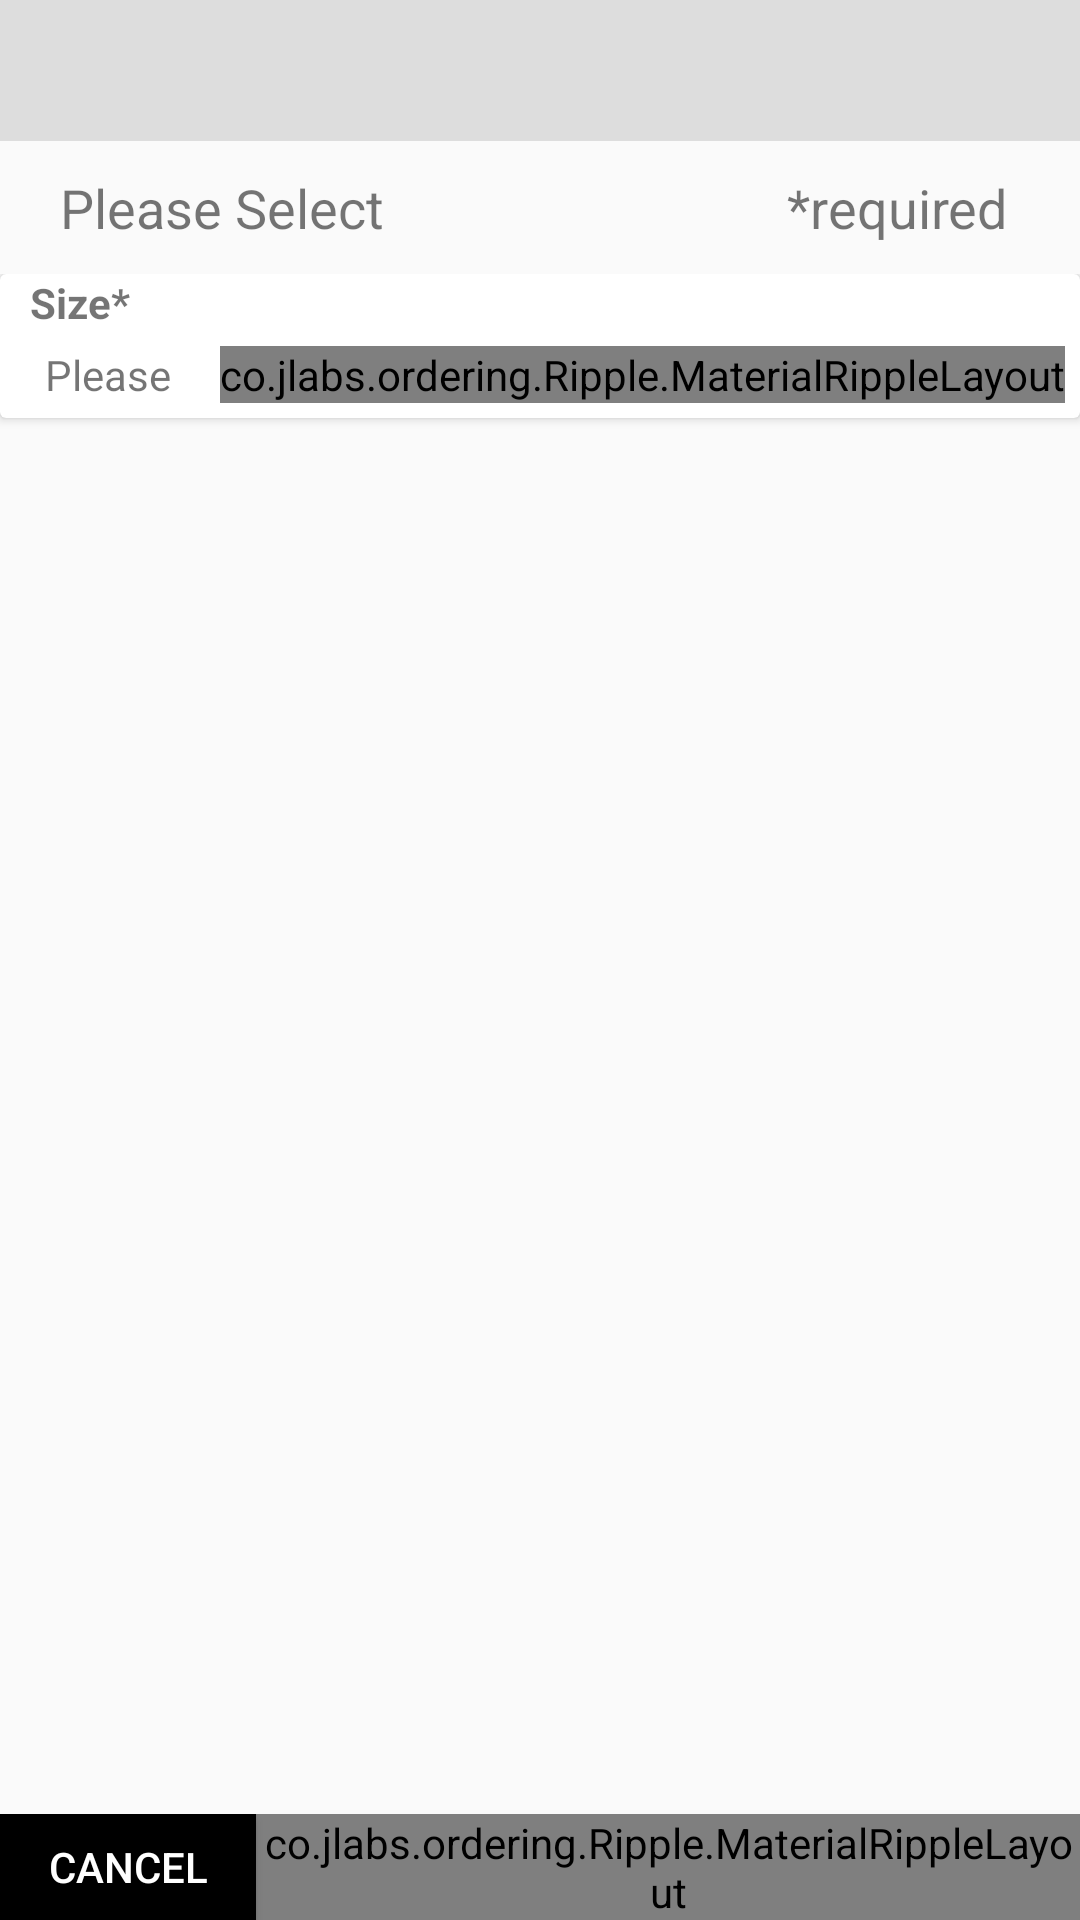

Write the Android layout XML for this screen, with the resource values it uses.
<!-- AndroidManifest.xml: application theme TransparentTheme -->
<!-- res/layout/signature_inside.xml -->
<?xml version="1.0" encoding="utf-8"?>
<LinearLayout xmlns:android="http://schemas.android.com/apk/res/android"
    xmlns:app="http://schemas.android.com/apk/res-auto"
    android:orientation="vertical"
    android:layout_width="match_parent"
    android:layout_height="match_parent">
    <TextView
        android:layout_width="match_parent"
        android:layout_height="wrap_content"
        android:background="#ddd"
        android:id="@+id/title"
        android:textSize="20sp"
        android:padding="10dp"/>

    <LinearLayout
        android:layout_width="match_parent"
        android:layout_height="wrap_content"
        android:padding="10dp"
        android:orientation="vertical">
        <LinearLayout
            android:layout_width="match_parent"
            android:layout_height="wrap_content"
            android:orientation="horizontal">
            <TextView
                android:layout_width="wrap_content"
                android:layout_height="wrap_content"
                android:text="Please Select"
                android:id="@+id/tv"

                android:layout_weight="1"
                android:textSize="18sp"
                android:paddingLeft="10dp"/>
            <TextView
                android:layout_width="wrap_content"
                android:layout_height="wrap_content"
                android:text="*required "
                android:paddingRight="10dp"
                android:textSize="18sp"
                android:layout_gravity="center_horizontal"
                android:paddingLeft="10dp"/>
        </LinearLayout>
        <LinearLayout
            android:layout_width="match_parent"
            android:layout_height="wrap_content"
            android:id="@+id/lay_price"
            android:visibility="gone"
            android:orientation="horizontal">
            <TextView
                android:layout_width="wrap_content"
                android:layout_height="wrap_content"
                android:text="Estimated Price : "
                android:layout_weight="1"
                android:layout_marginLeft="10dp"
                android:textSize="18sp"/>
            <TextView
                android:id="@+id/price_text"
                android:layout_width="wrap_content"
                android:layout_height="wrap_content"
                android:text="asdasd"
                android:layout_marginRight="10dp"
                android:textSize="18sp"
                android:layout_gravity="center_horizontal"/>
        </LinearLayout>

    </LinearLayout>
    <LinearLayout
        android:layout_width="match_parent"
        android:layout_height="fill_parent"
        android:orientation="vertical"
        android:layout_weight="1">
<android.support.v7.widget.CardView
    android:layout_width="match_parent"
    android:layout_height="wrap_content"
    android:layout_marginBottom="5dp"
    android:id="@+id/sizer">
    <LinearLayout
        android:layout_width="match_parent"
        android:layout_height="match_parent"
        android:orientation="vertical">
    <TextView
        android:layout_width="wrap_content"
        android:layout_height="wrap_content"
        android:text="Size*"
        android:textStyle="bold"
        android:id="@+id/sz"
        android:paddingLeft="10dp"/>
    <LinearLayout
        android:layout_width="match_parent"
        android:layout_height="wrap_content"
        android:gravity="center"
        android:orientation="horizontal"
        android:padding="5dp">

        <LinearLayout
            android:layout_width="match_parent"
            android:layout_height="match_parent"
            android:layout_weight="1"
            android:orientation="vertical">
            <LinearLayout
                android:layout_width="match_parent"
                android:layout_height="wrap_content"
                android:paddingRight="10dp"
                android:orientation="horizontal">
                <TextView
                    android:layout_width="wrap_content"
                    android:layout_height="wrap_content"
                    android:layout_weight="1"
                    android:text="Size : "/>
                <TextView

                    android:layout_width="wrap_content"
                    android:layout_height="wrap_content"
                    android:text="Please Select"
                    android:id="@+id/regu"
                    android:paddingLeft="10dp"/>
            </LinearLayout>
            <LinearLayout
                android:layout_width="match_parent"
                android:layout_height="wrap_content"
                android:paddingRight="10dp"
                android:orientation="horizontal">
                <TextView
                    android:layout_width="wrap_content"
                    android:layout_height="wrap_content"
                    android:layout_weight="1"
                    android:text="Price : "/>
                <TextView
                    android:layout_width="wrap_content"
                    android:layout_height="wrap_content"
                    android:text="@string/CurrencySign"
                    />
                <TextView
                    android:layout_width="wrap_content"
                    android:layout_height="wrap_content"
                    android:text="0/-"
                    android:id="@+id/money"
                    />
            </LinearLayout>




        </LinearLayout>
        <co.jlabs.ordering.Ripple.MaterialRippleLayout
            android:layout_width="wrap_content"
            android:layout_height="wrap_content"
            app:mrl_rippleOverlay="true">
        <Button
            android:layout_width="70dp"
            android:layout_height="40dp"
            android:text="Change"
            android:padding="10dp"
            android:background="@drawable/btnshp"
            android:textColor="#fff"
            android:textSize="10sp"

            android:id="@+id/changesize"/>
</co.jlabs.ordering.Ripple.MaterialRippleLayout>
    </LinearLayout>
    </LinearLayout>
</android.support.v7.widget.CardView>
        <ScrollView
            android:layout_width="match_parent"
            android:layout_height="fill_parent">
        <LinearLayout
            android:id="@+id/custom_layout"
            android:layout_width="match_parent"
            android:layout_height="wrap_content"
            android:orientation="vertical"/>
        </ScrollView>
    </LinearLayout>
    <LinearLayout
        android:layout_width="match_parent"
        android:layout_height="wrap_content"
        android:orientation="horizontal"
        android:weightSum="1">
        <Button
            android:layout_width="wrap_content"
            android:layout_height="match_parent"
            android:background="#000"
            android:text="CANCEL"
            android:id="@+id/cancel"
            android:layout_weight="0.3"
            android:textColor="#fff"/>


        <co.jlabs.ordering.Ripple.MaterialRippleLayout
            android:layout_width="wrap_content"
            android:layout_height="wrap_content"

            android:layout_weight="0.7"
            app:mrl_rippleOverlay="true">
            <Button
                android:layout_width="match_parent"
                android:layout_height="match_parent"
                android:background="#f26522"
                android:text="CONFIRM"
                android:id="@+id/confirmed"

                android:textColor="#fff"/>
        </co.jlabs.ordering.Ripple.MaterialRippleLayout>
    </LinearLayout>




</LinearLayout>
<!-- resources referenced by this layout -->
<resources>
  <!-- drawable btnshp (drawable) -->
  <?xml version="1.0" encoding="utf-8"?>
  <shape xmlns:android="http://schemas.android.com/apk/res/android" android:shape="rectangle" >
      <corners
          android:radius="4dp"
          />
      <solid
          android:color="#f26522"
          />
  
  </shape>
  <string name="CurrencySign">₹</string>
  <style name="TransparentTheme" parent="@style/Theme.AppCompat.Light.DarkActionBar">
  
          <item name="windowActionBar">false</item>
  
          <item name="android:actionBarStyle">@style/ActionBarStyle.Transparent</item>
          <item name="actionBarStyle">@style/ActionBarStyle.Transparent</item>
          <item name="android:windowContentOverlay">@null</item>
          <item name="android:windowActionBarOverlay">true</item>
          <item name="windowActionBarOverlay">true</item>
      </style>
  <style name="ActionBarStyle.Transparent" parent="@style/Widget.AppCompat.ActionBar">
          <item name="android:background">@null</item>
  
          <item name="android:displayOptions">homeAsUp|showHome|showTitle</item>
          <item name="displayOptions">homeAsUp|showHome|showTitle</item>
          <item name="android:titleTextStyle">@style/ActionBarStyle.Transparent.TitleTextStyle</item>
          <item name="titleTextStyle">@style/ActionBarStyle.Transparent.TitleTextStyle</item>
      </style>
  <style name="ActionBarStyle.Transparent.TitleTextStyle" parent="@style/TextAppearance.AppCompat.Widget.ActionBar.Title">
          <item name="android:textColor">@android:color/white</item>
      </style>
</resources>
